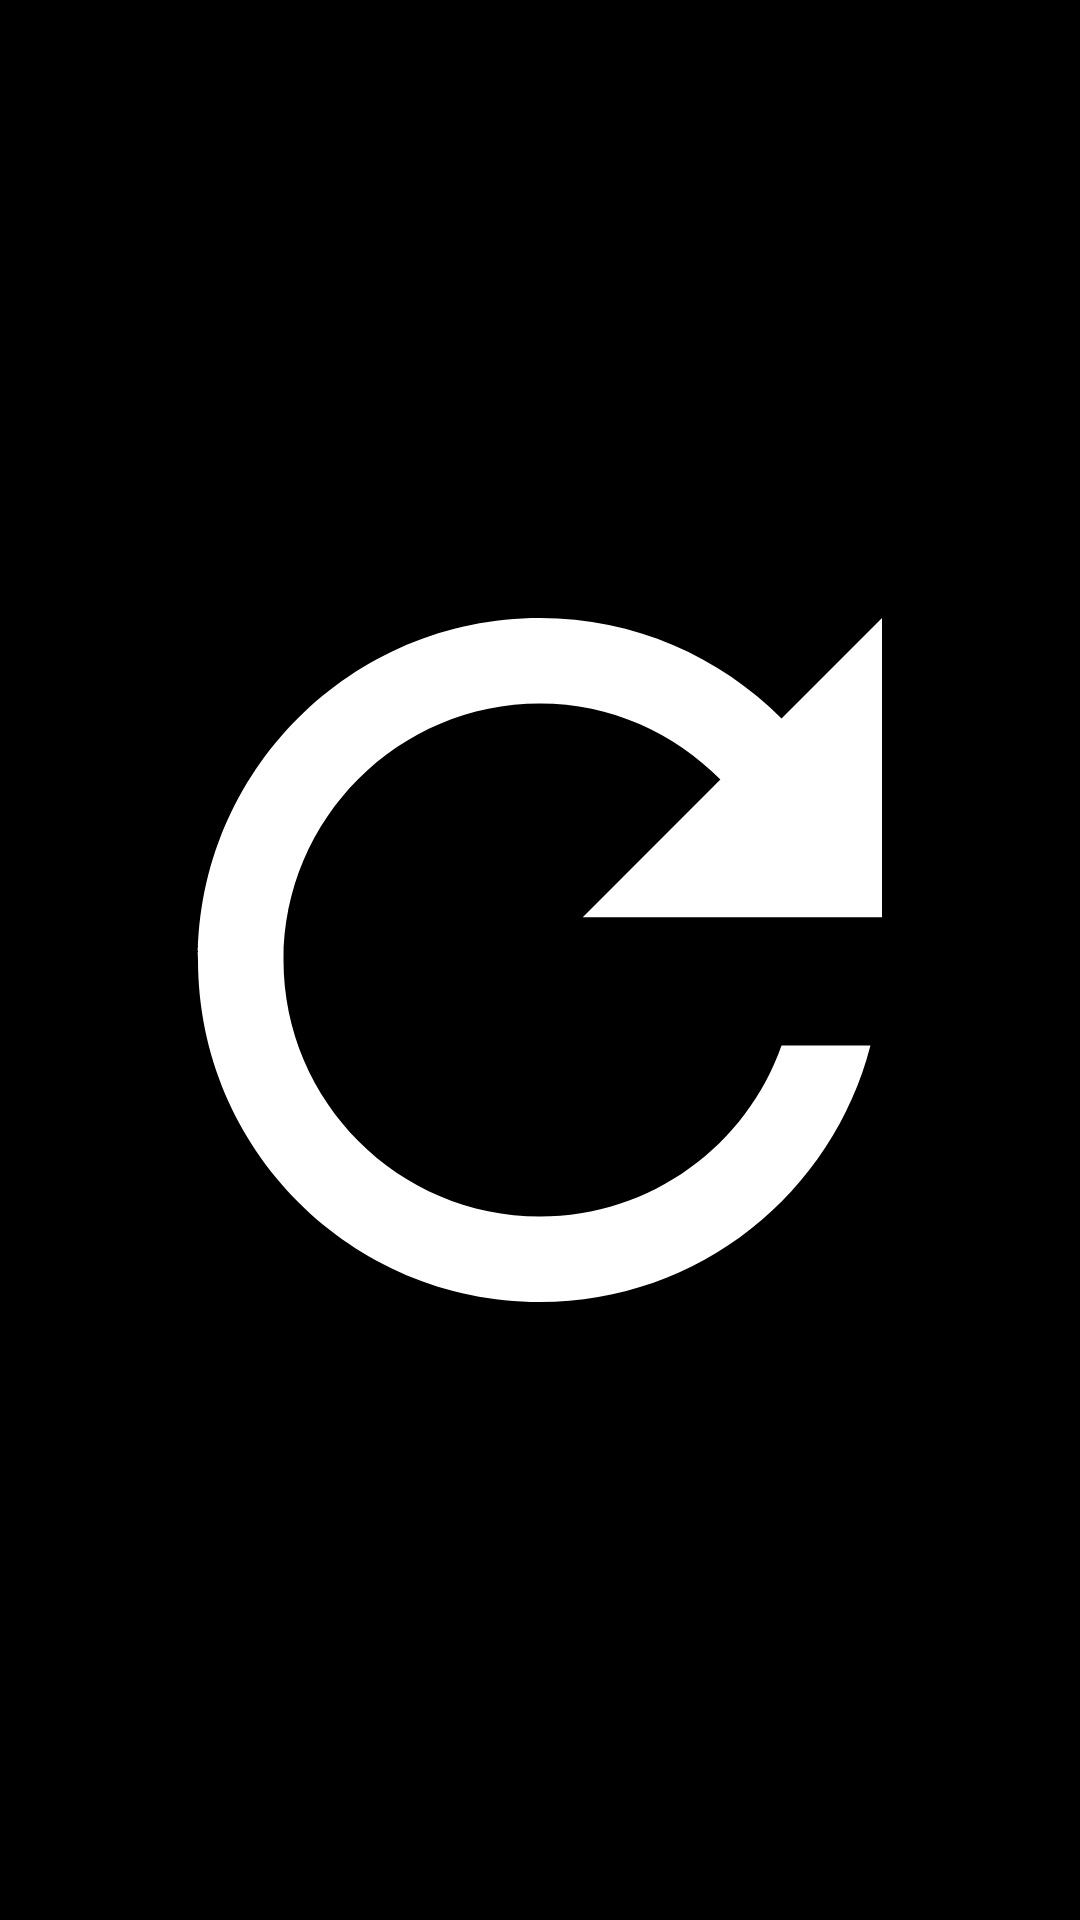

The Android layout XML behind this screen, and the referenced resources:
<!-- AndroidManifest.xml: application theme Theme.Usage.Dark -->
<!-- res/layout/widget_refresh.xml -->
<FrameLayout xmlns:android="http://schemas.android.com/apk/res/android"
    android:layout_width="match_parent" android:layout_height="match_parent">
    <ImageView android:id="@+id/refresh" android:layout_width="match_parent" android:layout_height="match_parent"
        android:padding="9dp" android:src="@drawable/ic_refresh" android:contentDescription="@string/refresh_limits" />
    <include android:id="@+id/loading_container" layout="@layout/widget_loading" android:visibility="gone"
        android:layout_width="match_parent" android:layout_height="match_parent" />
</FrameLayout>
<!-- res/layout/widget_loading.xml (included above) -->
<FrameLayout xmlns:android="http://schemas.android.com/apk/res/android"
    android:layout_width="match_parent" android:layout_height="match_parent">
    <ProgressBar android:id="@+id/spinner_dark" style="?android:attr/progressBarStyleSmall"
        android:layout_width="18dp" android:layout_height="18dp" android:layout_gravity="center"
        android:indeterminate="true" android:indeterminateTint="#FFFFFF" android:visibility="gone"
        android:contentDescription="@string/loading_data" />
    <ProgressBar android:id="@+id/spinner_light" style="?android:attr/progressBarStyleSmall"
        android:layout_width="18dp" android:layout_height="18dp" android:layout_gravity="center"
        android:indeterminate="true" android:indeterminateTint="#171717" android:visibility="gone"
        android:contentDescription="@string/loading_data" />
</FrameLayout>
<!-- resources referenced by this layout -->
<resources>
  <!-- drawable ic_refresh (drawable) -->
  <vector xmlns:android="http://schemas.android.com/apk/res/android" android:width="24dp" android:height="24dp" android:viewportWidth="24" android:viewportHeight="24">
      <path android:fillColor="#FFFFFF" android:pathData="M17.65,6.35C16.2,4.9 14.21,4 12,4C7.58,4 4,7.58 4,12C4,16.42 7.58,20 12,20C15.73,20 18.84,17.45 19.73,14L17.65,14C16.83,16.33 14.61,18 12,18C8.69,18 6,15.31 6,12C6,8.69 8.69,6 12,6C13.66,6 15.14,6.69 16.22,7.78L13,11L20,11L20,4Z" />
  </vector>
  <string name="loading_data">Refreshing data</string>
  <string name="refresh_limits">Refresh usage</string>
  <style name="Theme.Usage.Dark" parent="Theme.Usage.Base.Dark" />
  <style name="Theme.Usage.Base.Dark" parent="android:style/Theme.Material.NoActionBar">
          <item name="android:fontFamily">sans-serif</item>
          <item name="android:windowBackground">#000000</item>
          <item name="android:colorAccent">#FFFFFF</item>
          <item name="android:colorControlHighlight">#33FFFFFF</item>
          <item name="android:statusBarColor">#000000</item>
          <item name="android:navigationBarColor">#000000</item>
          <item name="android:windowLightStatusBar">false</item>
      </style>
</resources>
